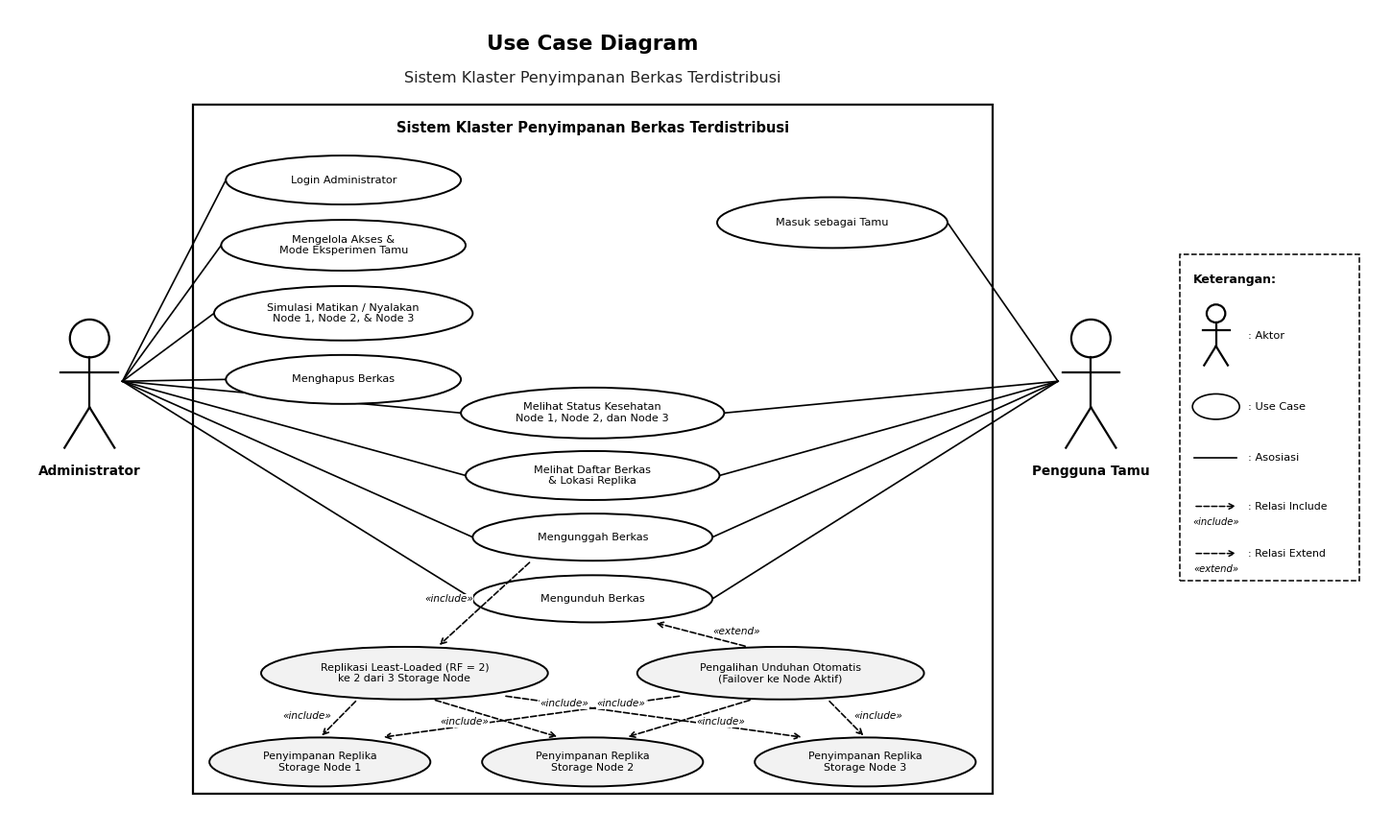

Generate this figure with matplotlib:
import matplotlib.pyplot as plt
import matplotlib.patches as patches
import os

os.makedirs("diagrams", exist_ok=True)

plt.rcParams["font.family"] = "sans-serif"
plt.rcParams["font.sans-serif"] = ["Arial", "DejaVu Sans", "Segoe UI"]


def draw_stick_actor(ax, x, y, label, scale=1.0):
    """Draw a standard UML stick figure actor centered at (x, y)."""
    head_r = 0.22 * scale
    ax.add_patch(patches.Circle((x, y + 0.55 * scale), head_r, facecolor="#FFFFFF", edgecolor="#000000", lw=1.6, zorder=6))
    ax.plot([x, x], [y + 0.33 * scale, y - 0.25 * scale], color="#000000", lw=1.6, zorder=6)
    ax.plot([x - 0.32 * scale, x + 0.32 * scale], [y + 0.15 * scale, y + 0.15 * scale], color="#000000", lw=1.6, zorder=6)
    ax.plot([x, x - 0.28 * scale], [y - 0.25 * scale, y - 0.72 * scale], color="#000000", lw=1.6, zorder=6)
    ax.plot([x, x + 0.28 * scale], [y - 0.25 * scale, y - 0.72 * scale], color="#000000", lw=1.6, zorder=6)
    if label:
        ax.text(x, y - 0.92 * scale, label, ha="center", va="top", fontsize=9.8, fontweight="bold", color="#000000", linespacing=1.2, zorder=6)


def draw_use_case_oval(ax, x, y, w, h, text, fill="#FFFFFF", lw=1.4, fontsize=8.3, bold=False):
    """Draw a standard UML Use Case ellipse centered at (x, y)."""
    ellipse = patches.Ellipse((x, y), width=w, height=h, facecolor=fill, edgecolor="#000000", lw=lw, zorder=4)
    ax.add_patch(ellipse)
    ax.text(
        x, y, text, ha="center", va="center", fontsize=fontsize,
        fontweight="bold" if bold else "normal",
        color="#000000", linespacing=1.2, zorder=5
    )


def draw_assoc(ax, x1, y1, x2, y2, lw=1.2):
    ax.plot([x1, x2], [y1, y2], color="#000000", lw=lw, zorder=2)


def draw_dashed_rel(ax, x1, y1, x2, y2, stereotype="«include»", label_offset=(0, 0.14)):
    ax.annotate(
        "", xy=(x2, y2), xytext=(x1, y1),
        arrowprops=dict(arrowstyle="->", color="#000000", lw=1.2, ls="--", shrinkA=2, shrinkB=2),
        zorder=4
    )
    mx = (x1 + x2) / 2 + label_offset[0]
    my = (y1 + y2) / 2 + label_offset[1]
    ax.text(
        mx, my, stereotype, ha="center", va="center", fontsize=7.6, style="italic", color="#000000",
        bbox=dict(boxstyle="square,pad=0.06", fc="#FFFFFF", ec="none"), zorder=6
    )


def draw_legend(ax, leg_x, leg_y, leg_w=1.85, leg_h=3.60):
    ax.add_patch(patches.Rectangle((leg_x, leg_y), leg_w, leg_h, facecolor="#FFFFFF", edgecolor="#000000", lw=1.1, ls="--", zorder=3))
    ax.text(leg_x + 0.14, leg_y + leg_h - 0.28, "Keterangan:", ha="left", va="center", fontsize=9.0, fontweight="bold", zorder=6)

    # 1. Actor symbol
    draw_stick_actor(ax, leg_x + 0.38, leg_y + leg_h - 0.90, "", scale=0.45)
    ax.text(leg_x + 0.72, leg_y + leg_h - 0.90, ": Aktor", ha="left", va="center", fontsize=8.2, zorder=6)

    # 2. Use Case symbol
    ax.add_patch(patches.Ellipse((leg_x + 0.38, leg_y + leg_h - 1.68), 0.50, 0.28, facecolor="#FFFFFF", edgecolor="#000000", lw=1.2, zorder=6))
    ax.text(leg_x + 0.72, leg_y + leg_h - 1.68, ": Use Case", ha="left", va="center", fontsize=8.2, zorder=6)

    # 3. Association symbol
    ax.plot([leg_x + 0.15, leg_x + 0.60], [leg_y + leg_h - 2.25, leg_y + leg_h - 2.25], color="#000000", lw=1.2, zorder=6)
    ax.text(leg_x + 0.72, leg_y + leg_h - 2.25, ": Asosiasi", ha="left", va="center", fontsize=8.2, zorder=6)

    # 4. Include symbol
    ax.annotate("", xy=(leg_x + 0.62, leg_y + leg_h - 2.78), xytext=(leg_x + 0.14, leg_y + leg_h - 2.78),
                arrowprops=dict(arrowstyle="->", color="#000000", lw=1.1, ls="--"), zorder=6)
    ax.text(leg_x + 0.38, leg_y + leg_h - 2.95, "«include»", ha="center", va="center", fontsize=7.2, style="italic", zorder=6)
    ax.text(leg_x + 0.72, leg_y + leg_h - 2.78, ": Relasi Include", ha="left", va="center", fontsize=7.8, zorder=6)

    # 5. Extend symbol
    ax.annotate("", xy=(leg_x + 0.62, leg_y + leg_h - 3.30), xytext=(leg_x + 0.14, leg_y + leg_h - 3.30),
                arrowprops=dict(arrowstyle="->", color="#000000", lw=1.1, ls="--"), zorder=6)
    ax.text(leg_x + 0.38, leg_y + leg_h - 3.47, "«extend»", ha="center", va="center", fontsize=7.2, style="italic", zorder=6)
    ax.text(leg_x + 0.72, leg_y + leg_h - 3.30, ": Relasi Extend", ha="left", va="center", fontsize=7.8, zorder=6)


def build_standard_2actor_use_case():
    fig, ax = plt.subplots(figsize=(14.6, 8.8), dpi=300)
    ax.set_xlim(0, 14.6)
    ax.set_ylim(0, 9.0)
    ax.axis("off")

    # Title
    ax.text(6.20, 8.62, "Use Case Diagram", ha="center", va="center", fontsize=15.5, fontweight="bold", color="#000000")
    ax.text(6.20, 8.24, "Sistem Klaster Penyimpanan Berkas Terdistribusi", ha="center", va="center", fontsize=11.5, color="#222222")

    # System Boundary Box (Sharp Rectangle)
    bx, by, bw, bh = 1.95, 0.35, 8.50, 7.60
    ax.add_patch(patches.Rectangle((bx, by), bw, bh, facecolor="#FFFFFF", edgecolor="#000000", lw=1.6, zorder=1))
    ax.text(bx + bw / 2, by + bh - 0.26, "Sistem Klaster Penyimpanan Berkas Terdistribusi",
            ha="center", va="center", fontsize=10.5, fontweight="bold", color="#000000")

    # ==========================================================================
    # ONLY 2 HUMAN ACTORS: Administrator (Left) & Pengguna Tamu (Right)
    # ==========================================================================
    admin_x, admin_y = 0.85, 4.85
    guest_x, guest_y = 11.50, 4.85
    draw_stick_actor(ax, admin_x, admin_y, "Administrator", scale=0.95)
    draw_stick_actor(ax, guest_x, guest_y, "Pengguna Tamu", scale=0.95)

    # ==========================================================================
    # TOP SECTION: Admin-Only Use Cases (Left) & Guest Login (Right)
    # ==========================================================================
    uc_login_admin = (3.55, 7.12, 2.50, 0.54, "Login Administrator")
    uc_kelola_tamu = (3.55, 6.40, 2.60, 0.56, "Mengelola Akses &\nMode Eksperimen Tamu")
    uc_simulasi = (3.55, 5.65, 2.75, 0.60, "Simulasi Matikan / Nyalakan\nNode 1, Node 2, & Node 3")
    uc_hapus = (3.55, 4.92, 2.50, 0.54, "Menghapus Berkas")

    uc_masuk_tamu = (8.75, 6.65, 2.45, 0.56, "Masuk sebagai Tamu")

    # ==========================================================================
    # MIDDLE SECTION: Shared Use Cases (Centered so BOTH Admin & Tamu connect
    #                 cleanly without crossing any oval!)
    # ==========================================================================
    mid_x = 6.20
    uc_lihat_node = (mid_x, 4.55, 2.80, 0.56, "Melihat Status Kesehatan\nNode 1, Node 2, dan Node 3")
    uc_lihat_berkas = (mid_x, 3.86, 2.70, 0.54, "Melihat Daftar Berkas\n& Lokasi Replika")
    uc_unggah = (mid_x, 3.18, 2.55, 0.52, "Mengunggah Berkas")
    uc_unduh = (mid_x, 2.50, 2.55, 0.52, "Mengunduh Berkas")

    # ==========================================================================
    # LOWER SECTION: Replikasi & Failover + 3 Storage Nodes (Node 1, Node 2, Node 3)
    # ==========================================================================
    uc_replikasi = (4.20, 1.68, 3.05, 0.58, "Replikasi Least-Loaded (RF = 2)\nke 2 dari 3 Storage Node")
    uc_failover = (8.20, 1.68, 3.05, 0.58, "Pengalihan Unduhan Otomatis\n(Failover ke Node Aktif)")

    # Explicit 3 Storage Nodes at the bottom
    uc_node1 = (3.30, 0.70, 2.35, 0.54, "Penyimpanan Replika\nStorage Node 1")
    uc_node2 = (6.20, 0.70, 2.35, 0.54, "Penyimpanan Replika\nStorage Node 2")
    uc_node3 = (9.10, 0.70, 2.35, 0.54, "Penyimpanan Replika\nStorage Node 3")

    # Draw Ovals
    for x, y, w, h, txt in [
        uc_login_admin, uc_kelola_tamu, uc_simulasi, uc_hapus,
        uc_masuk_tamu, uc_lihat_node, uc_lihat_berkas, uc_unggah, uc_unduh
    ]:
        draw_use_case_oval(ax, x, y, w, h, txt, fill="#FFFFFF", fontsize=8.1)

    for x, y, w, h, txt in [uc_replikasi, uc_failover, uc_node1, uc_node2, uc_node3]:
        draw_use_case_oval(ax, x, y, w, h, txt, fill="#F2F2F2", fontsize=7.9)

    # ==========================================================================
    # ASSOCIATIONS FROM ADMINISTRATOR (Left) - ZERO OVAL CROSSINGS!
    # ==========================================================================
    for ux, uy, uw, uh, _ in [
        uc_login_admin, uc_kelola_tamu, uc_simulasi, uc_hapus,
        uc_lihat_node, uc_lihat_berkas, uc_unggah, uc_unduh
    ]:
        draw_assoc(ax, admin_x + 0.35, admin_y + 0.05, ux - uw / 2, uy)

    # ==========================================================================
    # ASSOCIATIONS FROM PENGGUNA TAMU (Right) - ZERO OVAL CROSSINGS!
    # ==========================================================================
    for ux, uy, uw, uh, _ in [
        uc_masuk_tamu, uc_lihat_node, uc_lihat_berkas, uc_unggah, uc_unduh
    ]:
        draw_assoc(ax, guest_x - 0.35, guest_y + 0.05, ux + uw / 2, uy)

    # ==========================================================================
    # INCLUDE / EXTEND RELATIONS
    # ==========================================================================
    # 1. Mengunggah Berkas --<<include>>--> Replikasi Least-Loaded (RF = 2)
    draw_dashed_rel(
        ax, uc_unggah[0] - 0.65, uc_unggah[1] - uc_unggah[3] / 2,
        uc_replikasi[0] + 0.35, uc_replikasi[1] + uc_replikasi[3] / 2,
        stereotype="«include»", label_offset=(-0.38, 0.05)
    )

    # 2. Pengalihan Unduhan Otomatis (Failover) --<<extend>>--> Mengunduh Berkas
    draw_dashed_rel(
        ax, uc_failover[0] - 0.35, uc_failover[1] + uc_failover[3] / 2,
        uc_unduh[0] + 0.65, uc_unduh[1] - uc_unduh[3] / 2,
        stereotype="«extend»", label_offset=(0.38, 0.03)
    )

    # 3. Replikasi & Failover -> Storage Node 1, Storage Node 2, Storage Node 3
    draw_dashed_rel(ax, uc_replikasi[0] - 0.50, uc_replikasi[1] - uc_replikasi[3] / 2,
                    uc_node1[0], uc_node1[1] + uc_node1[3] / 2, "«include»", (-0.34, 0.03))
    draw_dashed_rel(ax, uc_replikasi[0] + 0.30, uc_replikasi[1] - uc_replikasi[3] / 2,
                    uc_node2[0] - 0.35, uc_node2[1] + uc_node2[3] / 2, "«include»", (-0.34, -0.04))
    draw_dashed_rel(ax, uc_replikasi[0] + 1.05, uc_replikasi[1] - uc_replikasi[3] / 2 + 0.04,
                    uc_node3[0] - 0.65, uc_node3[1] + uc_node3[3] / 2, "«include»", (-0.95, 0.14))

    draw_dashed_rel(ax, uc_failover[0] - 1.05, uc_failover[1] - uc_failover[3] / 2 + 0.04,
                    uc_node1[0] + 0.65, uc_node1[1] + uc_node1[3] / 2, "«include»", (0.95, 0.14))
    draw_dashed_rel(ax, uc_failover[0] - 0.30, uc_failover[1] - uc_failover[3] / 2,
                    uc_node2[0] + 0.35, uc_node2[1] + uc_node2[3] / 2, "«include»", (0.34, -0.04))
    draw_dashed_rel(ax, uc_failover[0] + 0.50, uc_failover[1] - uc_failover[3] / 2,
                    uc_node3[0], uc_node3[1] + uc_node3[3] / 2, "«include»", (0.34, 0.03))

    # Legend Box
    draw_legend(ax, 12.45, 2.70, 1.90, 3.60)

    plt.tight_layout()
    plt.savefig("diagrams/use_case_diagram.png", bbox_inches="tight", facecolor="#FFFFFF")
    plt.close()
    print("[OK] Saved standard 2-actor diagrams/use_case_diagram.png")


if __name__ == "__main__":
    build_standard_2actor_use_case()
